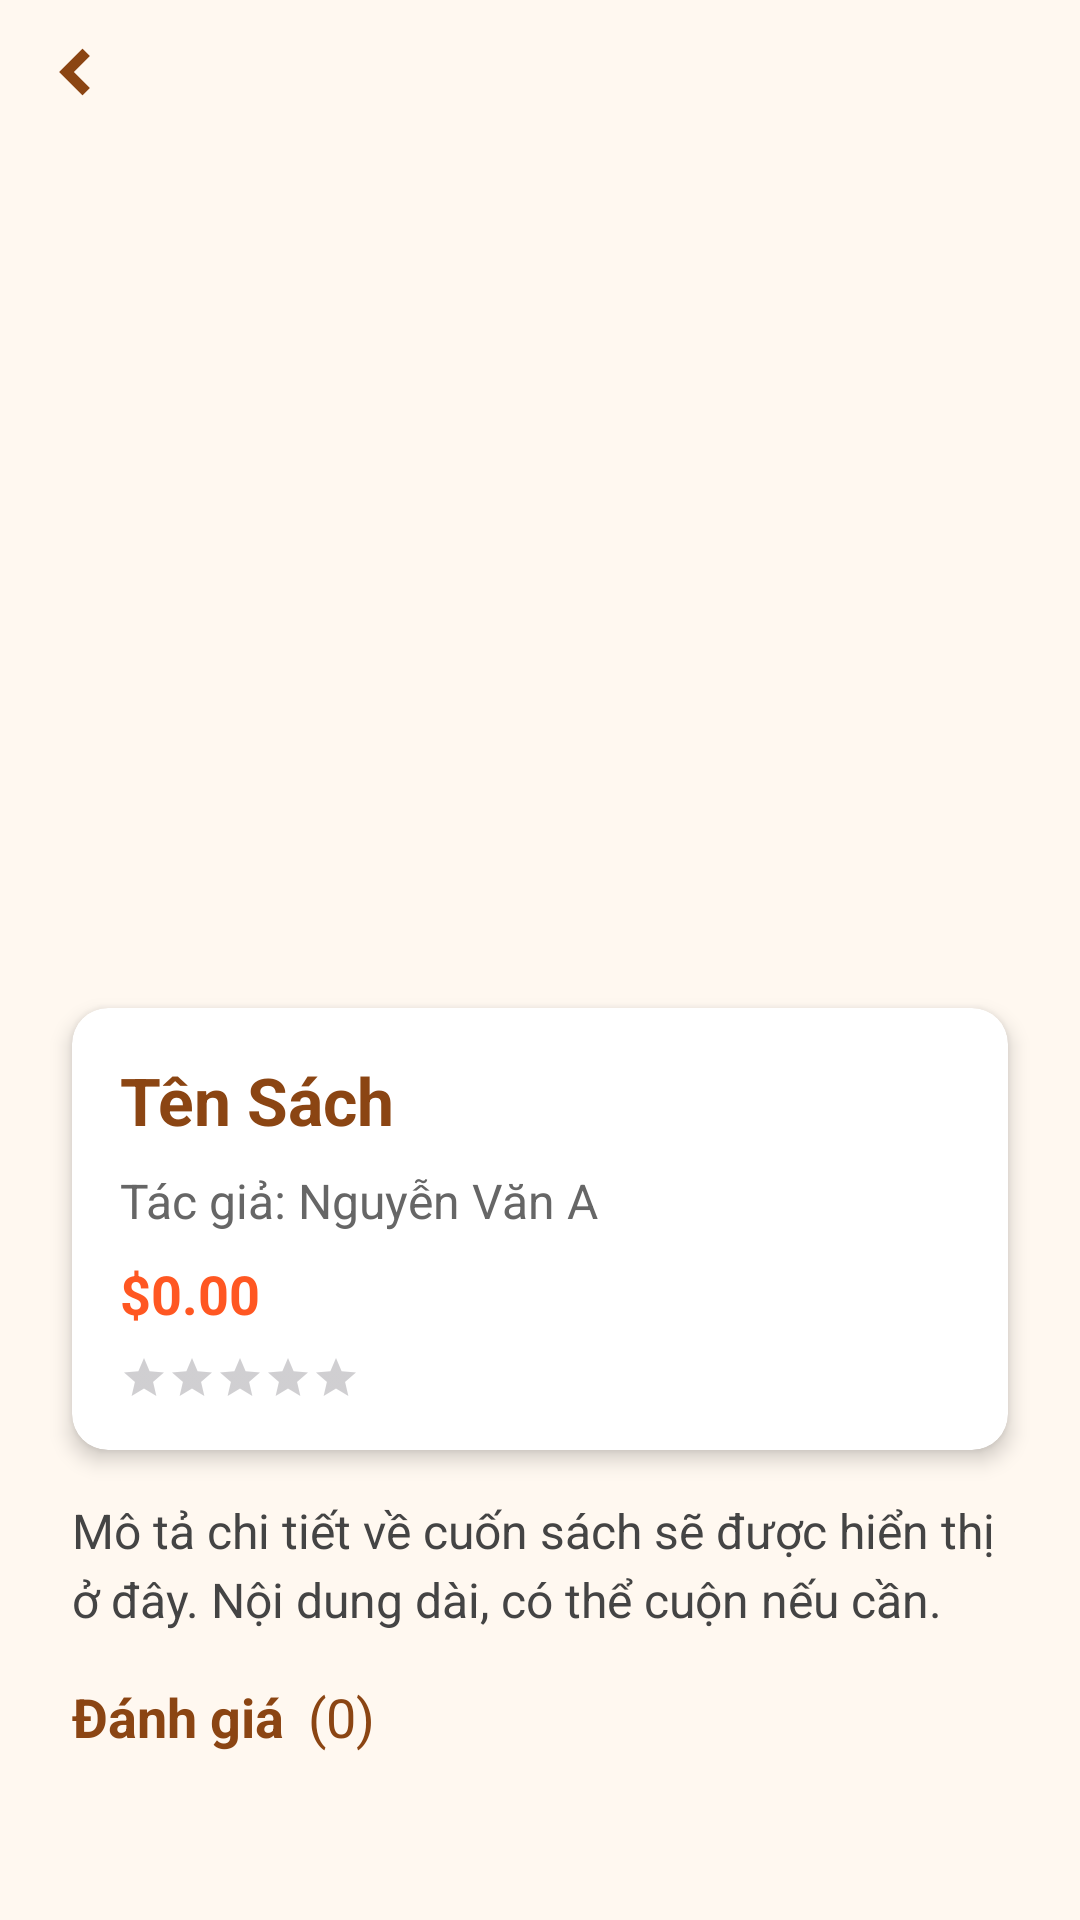

This screen was rendered from an Android layout file. Write that file and the resources it references.
<!-- AndroidManifest.xml: application theme Theme.SachBook -->
<!-- res/layout/fragment_book_detail.xml -->
<?xml version="1.0" encoding="utf-8"?>
<androidx.constraintlayout.widget.ConstraintLayout
    xmlns:android="http://schemas.android.com/apk/res/android"
    xmlns:app="http://schemas.android.com/apk/res-auto"
    android:layout_width="match_parent"
    android:layout_height="match_parent"
    android:background="#FFF8F0">

    
    <ImageButton
        android:id="@+id/backButton"
        android:layout_width="48dp"
        android:layout_height="48dp"
        android:src="@drawable/arrow"
        android:background="?attr/selectableItemBackgroundBorderless"
        android:padding="8dp"
        app:tint="#8B4513"
        android:contentDescription="Back"
        android:elevation="4dp"
        app:layout_constraintTop_toTopOf="parent"
        app:layout_constraintStart_toStartOf="parent" />

    
    <androidx.core.widget.NestedScrollView
        android:layout_width="0dp"
        android:layout_height="0dp"
        android:padding="16dp"
        app:layout_constraintTop_toBottomOf="@id/backButton"
        app:layout_constraintBottom_toBottomOf="parent"
        app:layout_constraintStart_toStartOf="parent"
        app:layout_constraintEnd_toEndOf="parent">

        <androidx.constraintlayout.widget.ConstraintLayout
            android:layout_width="match_parent"
            android:layout_height="wrap_content">

            
            <ImageView
                android:id="@+id/bookImage"
                android:layout_width="0dp"
                android:layout_height="240dp"
                android:scaleType="fitCenter"
                android:contentDescription="Book Image"
                android:background="@drawable/rounded_image_background"
                android:clipToOutline="true"
                android:elevation="6dp"
                android:adjustViewBounds="true"
                app:layout_constraintTop_toTopOf="parent"
                app:layout_constraintStart_toStartOf="parent"
                app:layout_constraintEnd_toEndOf="parent"
                android:layout_marginTop="16dp"
                android:layout_marginHorizontal="8dp" />

            
            <androidx.cardview.widget.CardView
                android:id="@+id/bookInfoCard"
                android:layout_width="0dp"
                android:layout_height="wrap_content"
                app:cardCornerRadius="12dp"
                app:cardElevation="4dp"
                app:cardBackgroundColor="#FFFFFF"
                android:layout_marginHorizontal="8dp"
                android:layout_marginTop="16dp"
                app:layout_constraintTop_toBottomOf="@id/bookImage"
                app:layout_constraintStart_toStartOf="parent"
                app:layout_constraintEnd_toEndOf="parent">

                <androidx.constraintlayout.widget.ConstraintLayout
                    android:layout_width="match_parent"
                    android:layout_height="wrap_content"
                    android:padding="16dp">

                    
                    <TextView
                        android:id="@+id/bookTitle"
                        android:layout_width="0dp"
                        android:layout_height="wrap_content"
                        android:text="Tên Sách"
                        android:textSize="22sp"
                        android:textStyle="bold"
                        android:textColor="#8B4513"
                        android:importantForAccessibility="yes"
                        android:ellipsize="end"
                        android:maxLines="2"
                        app:layout_constraintTop_toTopOf="parent"
                        app:layout_constraintStart_toStartOf="parent"
                        app:layout_constraintEnd_toEndOf="parent" />

                    
                    <TextView
                        android:id="@+id/bookAuthor"
                        android:layout_width="wrap_content"
                        android:layout_height="wrap_content"
                        android:text="Tác giả: Nguyễn Văn A"
                        android:textSize="16sp"
                        android:textColor="#666666"
                        app:layout_constraintTop_toBottomOf="@id/bookTitle"
                        app:layout_constraintStart_toStartOf="parent"
                        android:layout_marginTop="8dp" />

                    
                    <TextView
                        android:id="@+id/bookPrice"
                        android:layout_width="wrap_content"
                        android:layout_height="wrap_content"
                        android:text="$0.00"
                        android:textSize="18sp"
                        android:textColor="#FF5722"
                        android:textStyle="bold"
                        app:layout_constraintTop_toBottomOf="@id/bookAuthor"
                        app:layout_constraintStart_toStartOf="parent"
                        android:layout_marginTop="8dp" />

                    
                    <RatingBar
                        android:id="@+id/bookRatingBar"
                        android:layout_width="wrap_content"
                        android:layout_height="wrap_content"
                        android:numStars="5"
                        android:stepSize="0.5"
                        android:rating="0"
                        android:isIndicator="true"
                        style="?android:attr/ratingBarStyleSmall"
                        app:layout_constraintTop_toBottomOf="@id/bookPrice"
                        app:layout_constraintStart_toStartOf="parent"
                        android:layout_marginTop="8dp" />

                </androidx.constraintlayout.widget.ConstraintLayout>
            </androidx.cardview.widget.CardView>

            
            <TextView
                android:id="@+id/bookDescription"
                android:layout_width="0dp"
                android:layout_height="wrap_content"
                android:text="Mô tả chi tiết về cuốn sách sẽ được hiển thị ở đây. Nội dung dài, có thể cuộn nếu cần."
                android:textSize="16sp"
                android:textColor="#444444"
                android:lineSpacingExtra="4dp"
                android:layout_marginHorizontal="8dp"
                android:layout_marginTop="16dp"
                app:layout_constraintTop_toBottomOf="@id/bookInfoCard"
                app:layout_constraintStart_toStartOf="parent"
                app:layout_constraintEnd_toEndOf="parent" />

            
            <TextView
                android:id="@+id/reviewTitle"
                android:layout_width="wrap_content"
                android:layout_height="wrap_content"
                android:text="Đánh giá"
                android:textSize="18sp"
                android:textStyle="bold"
                android:textColor="#8B4513"
                android:layout_marginTop="16dp"
                android:layout_marginStart="8dp"
                app:layout_constraintTop_toBottomOf="@id/bookDescription"
                app:layout_constraintStart_toStartOf="parent" />

            
            <TextView
                android:id="@+id/reviewCountText"
                android:layout_width="wrap_content"
                android:layout_height="wrap_content"
                android:text="(0)"
                android:textSize="18sp"
                android:textColor="#8B4513"
                app:layout_constraintTop_toTopOf="@id/reviewTitle"
                app:layout_constraintStart_toEndOf="@id/reviewTitle"
                android:layout_marginStart="8dp" />

            
            <ProgressBar
                android:id="@+id/reviewProgressBar"
                android:layout_width="wrap_content"
                android:layout_height="wrap_content"
                android:visibility="gone"
                app:layout_constraintTop_toBottomOf="@id/reviewTitle"
                app:layout_constraintStart_toStartOf="parent"
                app:layout_constraintEnd_toEndOf="parent"
                android:layout_marginTop="8dp" />

            
            <androidx.recyclerview.widget.RecyclerView
                android:id="@+id/reviewRecyclerView"
                android:layout_width="0dp"
                android:layout_height="wrap_content"
                android:layout_marginHorizontal="8dp"
                android:layout_marginTop="12dp"
                android:background="@drawable/rounded_recycler_background"
                android:clipToOutline="true"
                android:padding="8dp"
                android:overScrollMode="never"
                app:layoutManager="androidx.recyclerview.widget.LinearLayoutManager"
                app:layout_constraintTop_toBottomOf="@id/reviewProgressBar"
                app:layout_constraintStart_toStartOf="parent"
                app:layout_constraintEnd_toEndOf="parent" />

            
            <com.google.android.material.button.MaterialButton
                android:id="@+id/addReviewButton"
                android:layout_width="0dp"
                android:layout_height="wrap_content"
                android:text="Thêm đánh giá"
                android:textSize="16sp"
                android:padding="12dp"
                app:cornerRadius="8dp"
                app:backgroundTint="#2196F3"
                android:textColor="#FFFFFF"
                android:layout_marginHorizontal="8dp"
                android:layout_marginTop="8dp"
                app:layout_constraintTop_toBottomOf="@id/reviewRecyclerView"
                app:layout_constraintStart_toStartOf="parent"
                app:layout_constraintEnd_toEndOf="parent" />

            
            <com.google.android.material.button.MaterialButton
                android:id="@+id/addToCartButton"
                android:layout_width="0dp"
                android:layout_height="wrap_content"
                android:text="Thêm vào giỏ hàng"
                android:textSize="16sp"
                android:padding="12dp"
                app:cornerRadius="8dp"
                app:backgroundTint="#FF5722"
                android:textColor="#FFFFFF"
                android:layout_marginHorizontal="8dp"
                android:layout_marginTop="8dp"
                app:layout_constraintTop_toBottomOf="@id/addReviewButton"
                app:layout_constraintStart_toStartOf="parent"
                app:layout_constraintEnd_toEndOf="parent" />

            
            <com.google.android.material.button.MaterialButton
                android:id="@+id/buyNowButton"
                android:layout_width="0dp"
                android:layout_height="wrap_content"
                android:text="Mua ngay"
                android:textSize="16sp"
                android:padding="12dp"
                app:cornerRadius="8dp"
                app:backgroundTint="#4CAF50"
                android:textColor="#FFFFFF"
                android:layout_marginHorizontal="8dp"
                android:layout_marginTop="8dp"
                android:layout_marginBottom="16dp"
                app:layout_constraintTop_toBottomOf="@id/addToCartButton"
                app:layout_constraintStart_toStartOf="parent"
                app:layout_constraintEnd_toEndOf="parent"
                app:layout_constraintBottom_toBottomOf="parent" />

        </androidx.constraintlayout.widget.ConstraintLayout>
    </androidx.core.widget.NestedScrollView>

</androidx.constraintlayout.widget.ConstraintLayout>
<!-- resources referenced by this layout -->
<resources>
  <!-- drawable arrow (drawable) -->
  <?xml version="1.0" encoding="utf-8"?>
  <vector xmlns:android="http://schemas.android.com/apk/res/android"
      android:width="28dp"
      android:height="28dp"
      android:viewportWidth="24"
      android:viewportHeight="24">
      <path
      android:fillColor="#8B4513"
      android:pathData="M15,18L9,12L15,6L16.41,7.41L11.83,12L16.41,16.59L15,18Z"
      android:strokeColor="#8B4513"
      android:strokeWidth="1" />
  </vector>
  <style name="Theme.SachBook" parent="Base.Theme.SachBook" />
  <style name="Base.Theme.SachBook" parent="Theme.Material3.DayNight.NoActionBar">
          
          <item name="colorPrimary">@color/primary_color</item>
          <item name="colorOnPrimary">@color/white</item>
          <item name="colorPrimaryContainer">#D2B48C</item>
          <item name="colorOnPrimaryContainer">#4A2C0A</item>
          <item name="colorSecondary">#FF8C00</item>
          <item name="colorOnSecondary">@color/white</item>
          <item name="android:statusBarColor">@color/primary_color</item>
          <item name="android:windowBackground">@color/background_color</item>
      </style>
  <color name="primary_color">#8B4513</color>
  <color name="white">#FFFFFF</color>
  <color name="background_color">#FFF8F0</color>
</resources>
